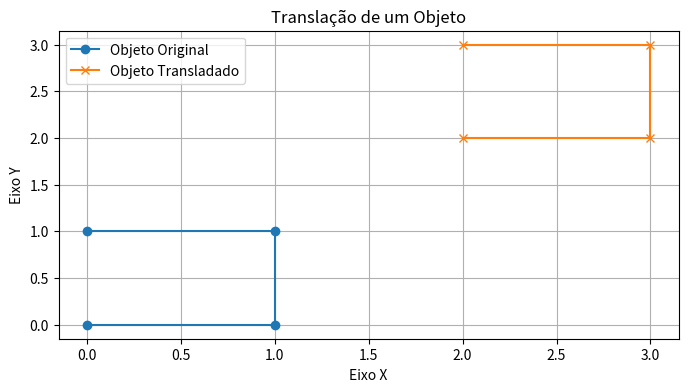

Write Python code to recreate this figure.
import matplotlib.pyplot as plt
import numpy as np

original_points = np.array([[0, 0], [1, 0], [1, 1], [0, 1]])

translation_vector = np.array([2, 2])

translated_points = original_points + translation_vector

plt.figure(figsize=(8, 4))
plt.plot(*original_points.T, label='Objeto Original', marker='o')
plt.plot(*translated_points.T, label='Objeto Transladado', marker='x')
plt.legend()
plt.grid(True)
plt.title('Translação de um Objeto')
plt.xlabel('Eixo X')
plt.ylabel('Eixo Y')
plt.show()
